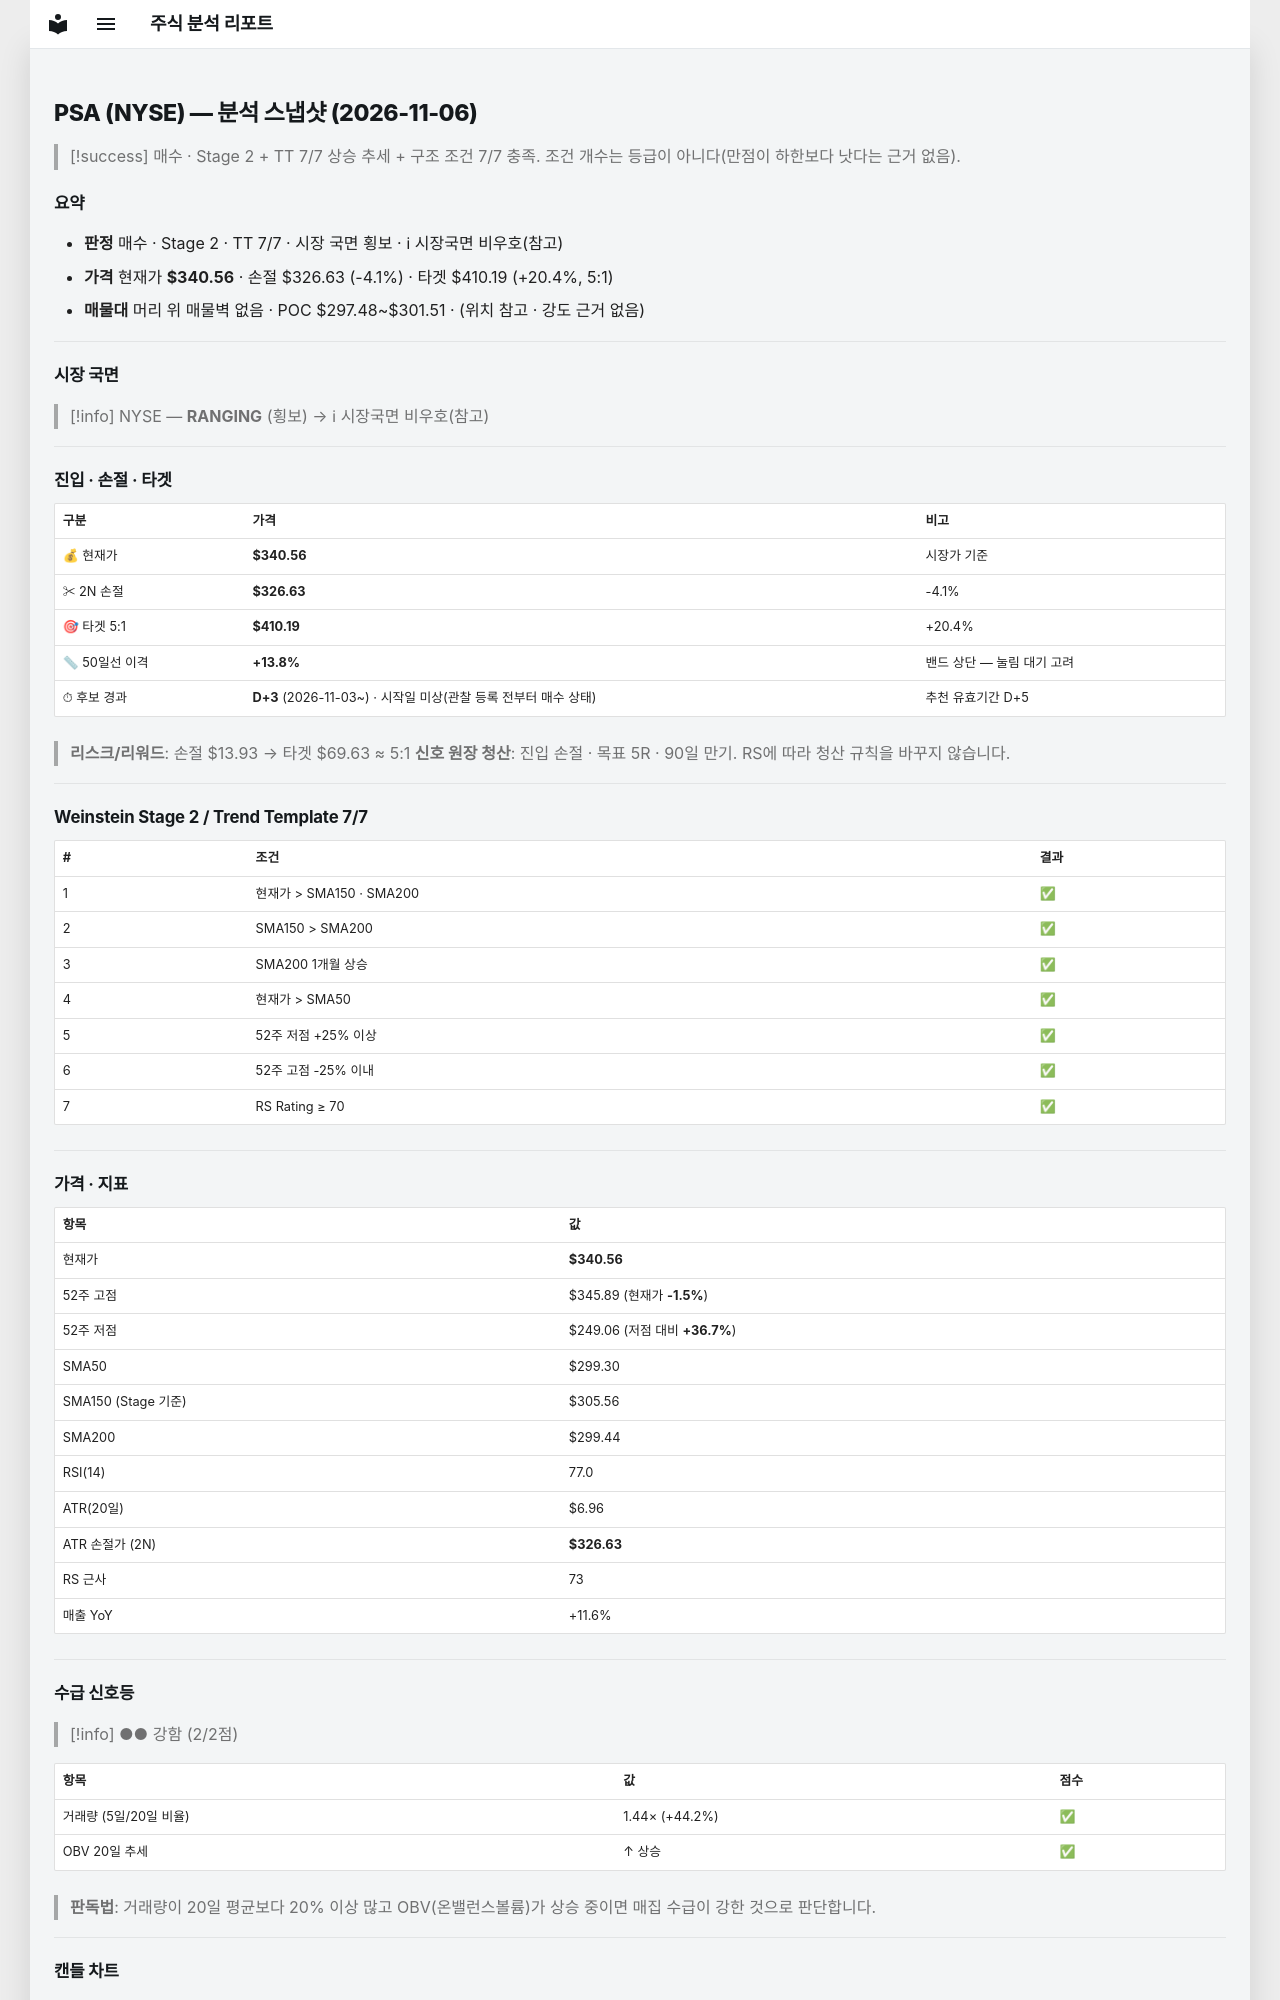

repository: soloandco/stock-reports · page: snapshots/PSA-2026-11-06/index.html · generator: mkdocs

---
type: analysis-snapshot
title: PSA 분석 스냅샷
ticker: PSA
market: NYSE
created: 2026-11-06
updated: 2026-11-06
bar-date: 2026-11-05
verdict: 매수후보
real-rr: 0.06
sma50-gap-pct: 13.8
candidate-days: 3
candidate-since: 2026-11-03
candidate-start-unknown: true
weekly-position: 저항대아래
weekly-overhead-price: 341.46
weekly-overhead-pct: 0.3
stage: 2
trend-template-score: 7
tt-max: 7
ma-set: sma-50-150-200
price: 340.55999755859375
stop-price: 326.6338476352615
market-regime: RANGING
supply-demand-score: 2/2
supply-demand-label: 강함
status: tracking
tags:
  - stock-agent
  - watchlist
  - PSA
  - analysis
related:
  - "[[analysis-template]]"
---

# PSA (NYSE) — 분석 스냅샷 (2026-11-06)

> [!success] 매수 · Stage 2 + TT 7/7
> 상승 추세 + 구조 조건 7/7 충족. 조건 개수는 등급이 아니다(만점이 하한보다 낫다는 근거 없음).

## 요약

- **판정** 매수 · Stage 2 · TT 7/7 · 시장 국면 횡보 · ℹ 시장국면 비우호(참고)
- **가격** 현재가 **$340.56** · 손절 $326.63 (-4.1%) · 타겟 $410.19 (+20.4%, 5:1)
- **매물대** 머리 위 매물벽 없음 · POC $297.48~$301.51 · (위치 참고 · 강도 근거 없음)

---

## 시장 국면

> [!info] NYSE — **RANGING** (횡보) → ℹ 시장국면 비우호(참고)

---

## 진입 · 손절 · 타겟

| 구분 | 가격 | 비고 |
|------|------|------|
| 💰 현재가 | **$340.56** | 시장가 기준 |
| ✂ 2N 손절 | **$326.63** | -4.1% |
| 🎯 타겟 5:1 | **$410.19** | +20.4% |
| 📏 50일선 이격 | **+13.8%** | 밴드 상단 — 눌림 대기 고려 |
| ⏱ 후보 경과 | **D+3** (2026-11-03~) · 시작일 미상(관찰 등록 전부터 매수 상태) | 추천 유효기간 D+5 |

> **리스크/리워드**: 손절 $13.93 → 타겟 $69.63 ≈ 5:1
> **신호 원장 청산**: 진입 손절 · 목표 5R · 90일 만기. RS에 따라 청산 규칙을 바꾸지 않습니다.

---

## Weinstein Stage 2 / Trend Template 7/7

| # | 조건 | 결과 |
|---|------|------|
| 1 | 현재가 > SMA150 · SMA200 | ✅ |
| 2 | SMA150 > SMA200 | ✅ |
| 3 | SMA200 1개월 상승 | ✅ |
| 4 | 현재가 > SMA50 | ✅ |
| 5 | 52주 저점 +25% 이상 | ✅ |
| 6 | 52주 고점 -25% 이내 | ✅ |
| 7 | RS Rating ≥ 70 | ✅ |

---

## 가격 · 지표

| 항목 | 값 |
|------|---|
| 현재가 | **$340.56** |
| 52주 고점 | $345.89 (현재가 **-1.5%**) |
| 52주 저점 | $249.06 (저점 대비 **+36.7%**) |
| SMA50 | $299.30 |
| SMA150 (Stage 기준) | $305.56 |
| SMA200 | $299.44 |
| RSI(14) | 77.0 |
| ATR(20일) | $6.96 |
| ATR 손절가 (2N) | **$326.63** |
| RS 근사 | 73 |
| 매출 YoY | +11.6% |

---
## 수급 신호등

> [!info] ●● 강함 (2/2점)

| 항목 | 값 | 점수 |
|------|------|------|
| 거래량 (5일/20일 비율) | 1.44× (+44.2%) | ✅ |
| OBV 20일 추세 | ↑ 상승 | ✅ |

> **판독법**: 거래량이 20일 평균보다 20% 이상 많고 OBV(온밸런스볼륨)가 상승 중이면 매집 수급이 강한 것으로 판단합니다.

---
